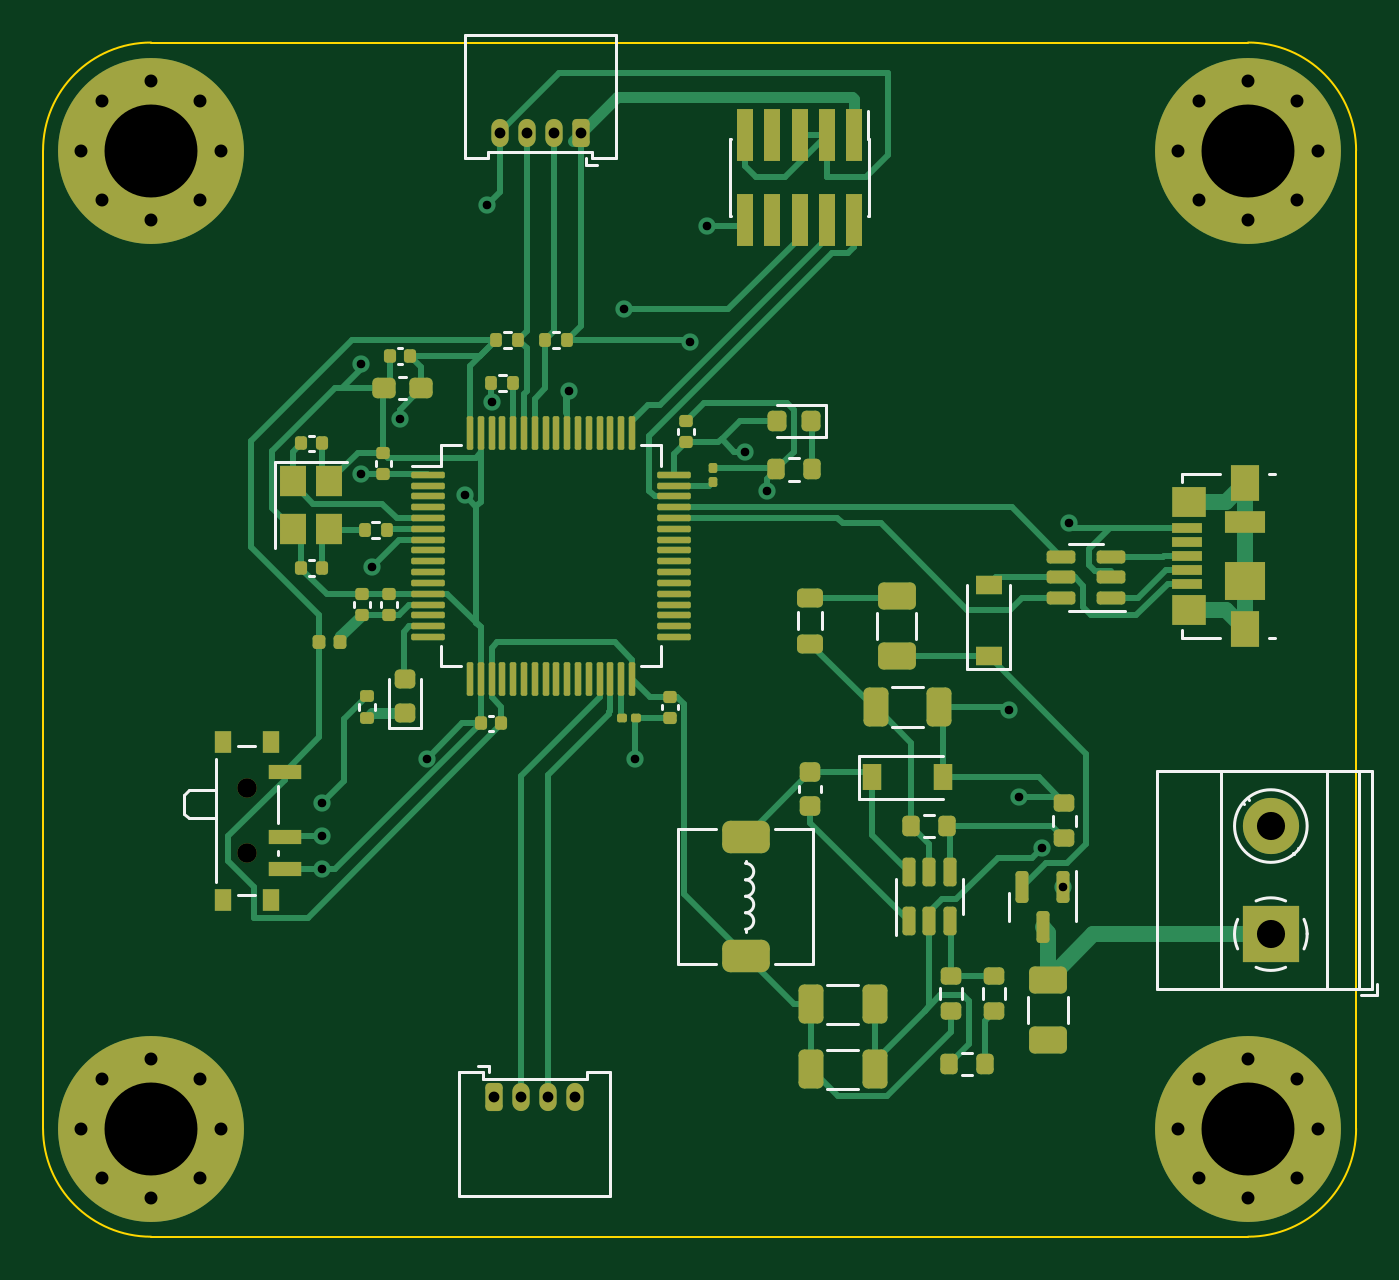
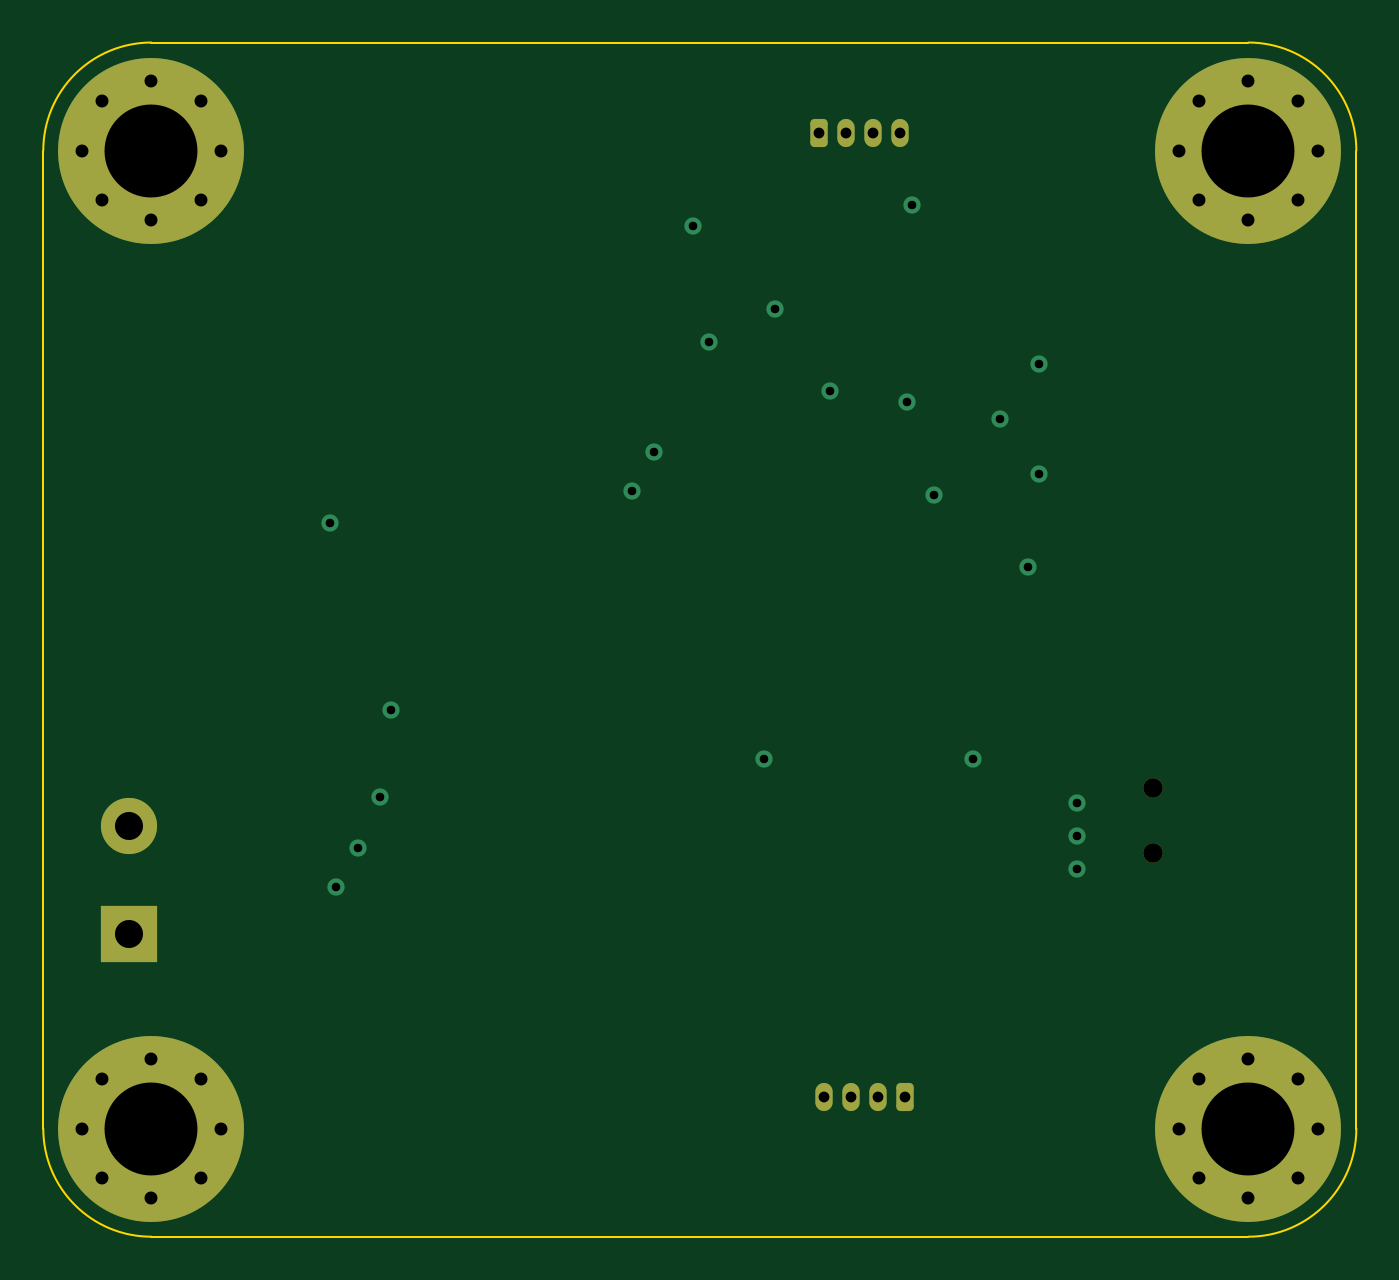
Circuit board: 13 layer files. Board 60.8 x 55.2 mm.
- bottom_copper: STM32F4_Buck_Converter-B_Cu.gbr (4057 bytes)
- bottom_mask: STM32F4_Buck_Converter-B_Mask.gbr (2778 bytes)
- paste: STM32F4_Buck_Converter-B_Paste.gbr (469 bytes)
- bottom_silk: STM32F4_Buck_Converter-B_Silkscreen.gbr (470 bytes)
- outline: STM32F4_Buck_Converter-Edge_Cuts.gbr (1001 bytes)
- top_copper: STM32F4_Buck_Converter-F_Cu.gbr (37330 bytes)
- top_mask: STM32F4_Buck_Converter-F_Mask.gbr (11788 bytes)
- paste: STM32F4_Buck_Converter-F_Paste.gbr (10027 bytes)
- top_silk: STM32F4_Buck_Converter-F_Silkscreen.gbr (9903 bytes)
- inner_copper: STM32F4_Buck_Converter-In1_Cu.gbr (60723 bytes)
- inner_copper: STM32F4_Buck_Converter-In2_Cu.gbr (72213 bytes)
- drill: STM32F4_Buck_Converter-NPTH.drl (369 bytes)
- drill: STM32F4_Buck_Converter-PTH.drl (1576 bytes)

=== bottom_copper: STM32F4_Buck_Converter-B_Cu.gbr ===
%TF.GenerationSoftware,KiCad,Pcbnew,(6.0.4)*%
%TF.CreationDate,2022-04-20T17:17:18+03:00*%
%TF.ProjectId,STM32F4_Buck_Converter,53544d33-3246-4345-9f42-75636b5f436f,rev?*%
%TF.SameCoordinates,Original*%
%TF.FileFunction,Copper,L4,Bot*%
%TF.FilePolarity,Positive*%
%FSLAX46Y46*%
G04 Gerber Fmt 4.6, Leading zero omitted, Abs format (unit mm)*
G04 Created by KiCad (PCBNEW (6.0.4)) date 2022-04-20 17:17:18*
%MOMM*%
%LPD*%
G01*
G04 APERTURE LIST*
G04 Aperture macros list*
%AMRoundRect*
0 Rectangle with rounded corners*
0 $1 Rounding radius*
0 $2 $3 $4 $5 $6 $7 $8 $9 X,Y pos of 4 corners*
0 Add a 4 corners polygon primitive as box body*
4,1,4,$2,$3,$4,$5,$6,$7,$8,$9,$2,$3,0*
0 Add four circle primitives for the rounded corners*
1,1,$1+$1,$2,$3*
1,1,$1+$1,$4,$5*
1,1,$1+$1,$6,$7*
1,1,$1+$1,$8,$9*
0 Add four rect primitives between the rounded corners*
20,1,$1+$1,$2,$3,$4,$5,0*
20,1,$1+$1,$4,$5,$6,$7,0*
20,1,$1+$1,$6,$7,$8,$9,0*
20,1,$1+$1,$8,$9,$2,$3,0*%
G04 Aperture macros list end*
%TA.AperFunction,ComponentPad*%
%ADD10C,0.900000*%
%TD*%
%TA.AperFunction,ComponentPad*%
%ADD11C,8.600000*%
%TD*%
%TA.AperFunction,ComponentPad*%
%ADD12R,2.600000X2.600000*%
%TD*%
%TA.AperFunction,ComponentPad*%
%ADD13C,2.600000*%
%TD*%
%TA.AperFunction,ComponentPad*%
%ADD14RoundRect,0.200000X0.200000X0.450000X-0.200000X0.450000X-0.200000X-0.450000X0.200000X-0.450000X0*%
%TD*%
%TA.AperFunction,ComponentPad*%
%ADD15O,0.800000X1.300000*%
%TD*%
%TA.AperFunction,ComponentPad*%
%ADD16RoundRect,0.200000X-0.200000X-0.450000X0.200000X-0.450000X0.200000X0.450000X-0.200000X0.450000X0*%
%TD*%
%TA.AperFunction,ViaPad*%
%ADD17C,0.800000*%
%TD*%
G04 APERTURE END LIST*
D10*
%TO.P,H4,1,1*%
%TO.N,GND*%
X148750000Y-79725000D03*
X151030419Y-74219581D03*
D11*
X148750000Y-76500000D03*
D10*
X145525000Y-76500000D03*
X151030419Y-78780419D03*
X151975000Y-76500000D03*
X146469581Y-78780419D03*
X148750000Y-73275000D03*
X146469581Y-74219581D03*
%TD*%
D12*
%TO.P,J1,1,Pin_1*%
%TO.N,+12V*%
X149805000Y-112750000D03*
D13*
%TO.P,J1,2,Pin_2*%
%TO.N,GND*%
X149805000Y-107750000D03*
%TD*%
D14*
%TO.P,J3,1,Pin_1*%
%TO.N,+3V3*%
X117875000Y-75700000D03*
D15*
%TO.P,J3,2,Pin_2*%
%TO.N,I2C1_SCL*%
X116625000Y-75700000D03*
%TO.P,J3,3,Pin_3*%
%TO.N,IC21_SDA*%
X115375000Y-75700000D03*
%TO.P,J3,4,Pin_4*%
%TO.N,GND*%
X114125000Y-75700000D03*
%TD*%
D10*
%TO.P,H3,1,1*%
%TO.N,GND*%
X146469581Y-119469581D03*
D11*
X148750000Y-121750000D03*
D10*
X145525000Y-121750000D03*
X146469581Y-124030419D03*
X151975000Y-121750000D03*
X148750000Y-124975000D03*
X148750000Y-118525000D03*
X151030419Y-119469581D03*
X151030419Y-124030419D03*
%TD*%
D16*
%TO.P,J4,1,Pin_1*%
%TO.N,+3V3*%
X113875000Y-120300000D03*
D15*
%TO.P,J4,2,Pin_2*%
%TO.N,USART3_RX*%
X115125000Y-120300000D03*
%TO.P,J4,3,Pin_3*%
%TO.N,USART3_TX*%
X116375000Y-120300000D03*
%TO.P,J4,4,Pin_4*%
%TO.N,GND*%
X117625000Y-120300000D03*
%TD*%
D10*
%TO.P,H2,1,1*%
%TO.N,GND*%
X101225000Y-76500000D03*
X100280419Y-74219581D03*
X94775000Y-76500000D03*
X95719581Y-78780419D03*
X100280419Y-78780419D03*
X98000000Y-73275000D03*
D11*
X98000000Y-76500000D03*
D10*
X98000000Y-79725000D03*
X95719581Y-74219581D03*
%TD*%
%TO.P,H1,1,1*%
%TO.N,GND*%
X101225000Y-121750000D03*
X98000000Y-124975000D03*
X100280419Y-119469581D03*
X98000000Y-118525000D03*
X100280419Y-124030419D03*
D11*
X98000000Y-121750000D03*
D10*
X95719581Y-124030419D03*
X95719581Y-119469581D03*
X94775000Y-121750000D03*
%TD*%
D17*
%TO.N,GND*%
X112522000Y-92456000D03*
X139207192Y-108747872D03*
X105918000Y-109728000D03*
X140462000Y-93726000D03*
X107696000Y-86360000D03*
X137668000Y-102362000D03*
X113538000Y-78994000D03*
X126492000Y-92250500D03*
X140200000Y-110562500D03*
X105918000Y-106680000D03*
X120396000Y-104648000D03*
X138176000Y-106426000D03*
X110744000Y-104648000D03*
%TO.N,+3V3*%
X125476000Y-90424000D03*
X122936000Y-85344000D03*
X109499500Y-88900000D03*
X107696000Y-91440000D03*
%TO.N,SWO*%
X119888000Y-83820000D03*
X117348000Y-87630000D03*
%TO.N,NRST*%
X123698000Y-80010000D03*
X108204000Y-95758000D03*
%TO.N,Net-(R7-Pad2)*%
X113792000Y-88138000D03*
X105918000Y-108204000D03*
%TD*%
M02*

=== bottom_mask: STM32F4_Buck_Converter-B_Mask.gbr (2778 bytes, source withheld) ===
=== paste: STM32F4_Buck_Converter-B_Paste.gbr ===
%TF.GenerationSoftware,KiCad,Pcbnew,(6.0.4)*%
%TF.CreationDate,2022-04-20T17:17:18+03:00*%
%TF.ProjectId,STM32F4_Buck_Converter,53544d33-3246-4345-9f42-75636b5f436f,rev?*%
%TF.SameCoordinates,Original*%
%TF.FileFunction,Paste,Bot*%
%TF.FilePolarity,Positive*%
%FSLAX46Y46*%
G04 Gerber Fmt 4.6, Leading zero omitted, Abs format (unit mm)*
G04 Created by KiCad (PCBNEW (6.0.4)) date 2022-04-20 17:17:18*
%MOMM*%
%LPD*%
G01*
G04 APERTURE LIST*
G04 APERTURE END LIST*
M02*

=== bottom_silk: STM32F4_Buck_Converter-B_Silkscreen.gbr ===
%TF.GenerationSoftware,KiCad,Pcbnew,(6.0.4)*%
%TF.CreationDate,2022-04-20T17:17:18+03:00*%
%TF.ProjectId,STM32F4_Buck_Converter,53544d33-3246-4345-9f42-75636b5f436f,rev?*%
%TF.SameCoordinates,Original*%
%TF.FileFunction,Legend,Bot*%
%TF.FilePolarity,Positive*%
%FSLAX46Y46*%
G04 Gerber Fmt 4.6, Leading zero omitted, Abs format (unit mm)*
G04 Created by KiCad (PCBNEW (6.0.4)) date 2022-04-20 17:17:18*
%MOMM*%
%LPD*%
G01*
G04 APERTURE LIST*
G04 APERTURE END LIST*
M02*

=== outline: STM32F4_Buck_Converter-Edge_Cuts.gbr ===
%TF.GenerationSoftware,KiCad,Pcbnew,(6.0.4)*%
%TF.CreationDate,2022-04-20T17:17:18+03:00*%
%TF.ProjectId,STM32F4_Buck_Converter,53544d33-3246-4345-9f42-75636b5f436f,rev?*%
%TF.SameCoordinates,Original*%
%TF.FileFunction,Profile,NP*%
%FSLAX46Y46*%
G04 Gerber Fmt 4.6, Leading zero omitted, Abs format (unit mm)*
G04 Created by KiCad (PCBNEW (6.0.4)) date 2022-04-20 17:17:18*
%MOMM*%
%LPD*%
G01*
G04 APERTURE LIST*
%TA.AperFunction,Profile*%
%ADD10C,0.100000*%
%TD*%
G04 APERTURE END LIST*
D10*
X93000000Y-121750000D02*
G75*
G03*
X98000000Y-126750000I5000000J0D01*
G01*
X148750000Y-126750000D02*
G75*
G03*
X153750000Y-121750000I0J5000000D01*
G01*
X93000000Y-76500000D02*
X93000000Y-121750000D01*
X98000000Y-126750000D02*
X148750000Y-126750000D01*
X153750000Y-76500000D02*
X153750000Y-121750000D01*
X98000000Y-71500000D02*
X148750000Y-71500000D01*
X153750000Y-76500000D02*
G75*
G03*
X148750000Y-71500000I-5000000J0D01*
G01*
X98000000Y-71500000D02*
G75*
G03*
X93000000Y-76500000I0J-5000000D01*
G01*
M02*

=== top_copper: STM32F4_Buck_Converter-F_Cu.gbr (37330 bytes, source omitted) ===
=== top_mask: STM32F4_Buck_Converter-F_Mask.gbr (11788 bytes, source omitted) ===
=== paste: STM32F4_Buck_Converter-F_Paste.gbr (10027 bytes, source omitted) ===
=== top_silk: STM32F4_Buck_Converter-F_Silkscreen.gbr (9903 bytes, source omitted) ===
=== inner_copper: STM32F4_Buck_Converter-In1_Cu.gbr (60723 bytes, source omitted) ===
=== inner_copper: STM32F4_Buck_Converter-In2_Cu.gbr (72213 bytes, source omitted) ===
=== drill: STM32F4_Buck_Converter-NPTH.drl ===
M48
; DRILL file {KiCad (6.0.4)} date Wed Apr 20 17:17:14 2022
; FORMAT={-:-/ absolute / inch / decimal}
; #@! TF.CreationDate,2022-04-20T17:17:14+03:00
; #@! TF.GenerationSoftware,Kicad,Pcbnew,(6.0.4)
; #@! TF.FileFunction,NonPlated,1,4,NPTH
FMAT,2
INCH
; #@! TA.AperFunction,NonPlated,NPTH,ComponentDrill
T1C0.0354
%
G90
G05
T1
X4.0323Y-4.1732
X4.0323Y-4.2913
T0
M30

=== drill: STM32F4_Buck_Converter-PTH.drl ===
M48
; DRILL file {KiCad (6.0.4)} date Wed Apr 20 17:17:14 2022
; FORMAT={-:-/ absolute / inch / decimal}
; #@! TF.CreationDate,2022-04-20T17:17:14+03:00
; #@! TF.GenerationSoftware,Kicad,Pcbnew,(6.0.4)
; #@! TF.FileFunction,Plated,1,4,PTH
FMAT,2
INCH
; #@! TA.AperFunction,Plated,PTH,ViaDrill
T1C0.0157
; #@! TA.AperFunction,Plated,PTH,ComponentDrill
T2C0.0197
; #@! TA.AperFunction,Plated,PTH,ComponentDrill
T3C0.0236
; #@! TA.AperFunction,Plated,PTH,ComponentDrill
T4C0.0512
; #@! TA.AperFunction,Plated,PTH,ComponentDrill
T5C0.1693
%
G90
G05
T1
X4.17Y-4.2
X4.17Y-4.26
X4.17Y-4.32
X4.24Y-3.4
X4.24Y-3.6
X4.26Y-3.77
X4.311Y-3.5
X4.36Y-4.12
X4.43Y-3.64
X4.47Y-3.11
X4.48Y-3.47
X4.62Y-3.45
X4.72Y-3.3
X4.74Y-4.12
X4.84Y-3.36
X4.87Y-3.15
X4.94Y-3.56
X4.98Y-3.6319
X5.42Y-4.03
X5.44Y-4.19
X5.4806Y-4.2814
X5.5197Y-4.3529
X5.53Y-3.69
T2
X4.4833Y-4.7362
X4.4931Y-2.9803
X4.5325Y-4.7362
X4.5423Y-2.9803
X4.5817Y-4.7362
X4.5915Y-2.9803
X4.6309Y-4.7362
X4.6407Y-2.9803
T3
X3.7313Y-3.0118
X3.7313Y-4.7933
X3.7685Y-2.922
X3.7685Y-3.1016
X3.7685Y-4.7035
X3.7685Y-4.8831
X3.8583Y-2.8848
X3.8583Y-3.1388
X3.8583Y-4.6663
X3.8583Y-4.9203
X3.948Y-2.922
X3.948Y-3.1016
X3.948Y-4.7035
X3.948Y-4.8831
X3.9852Y-3.0118
X3.9852Y-4.7933
X5.7293Y-3.0118
X5.7293Y-4.7933
X5.7665Y-2.922
X5.7665Y-3.1016
X5.7665Y-4.7035
X5.7665Y-4.8831
X5.8563Y-2.8848
X5.8563Y-3.1388
X5.8563Y-4.6663
X5.8563Y-4.9203
X5.9461Y-2.922
X5.9461Y-3.1016
X5.9461Y-4.7035
X5.9461Y-4.8831
X5.9833Y-3.0118
X5.9833Y-4.7933
T4
X5.8978Y-4.2421
X5.8978Y-4.439
T5
X3.8583Y-3.0118
X3.8583Y-4.7933
X5.8563Y-3.0118
X5.8563Y-4.7933
T0
M30

